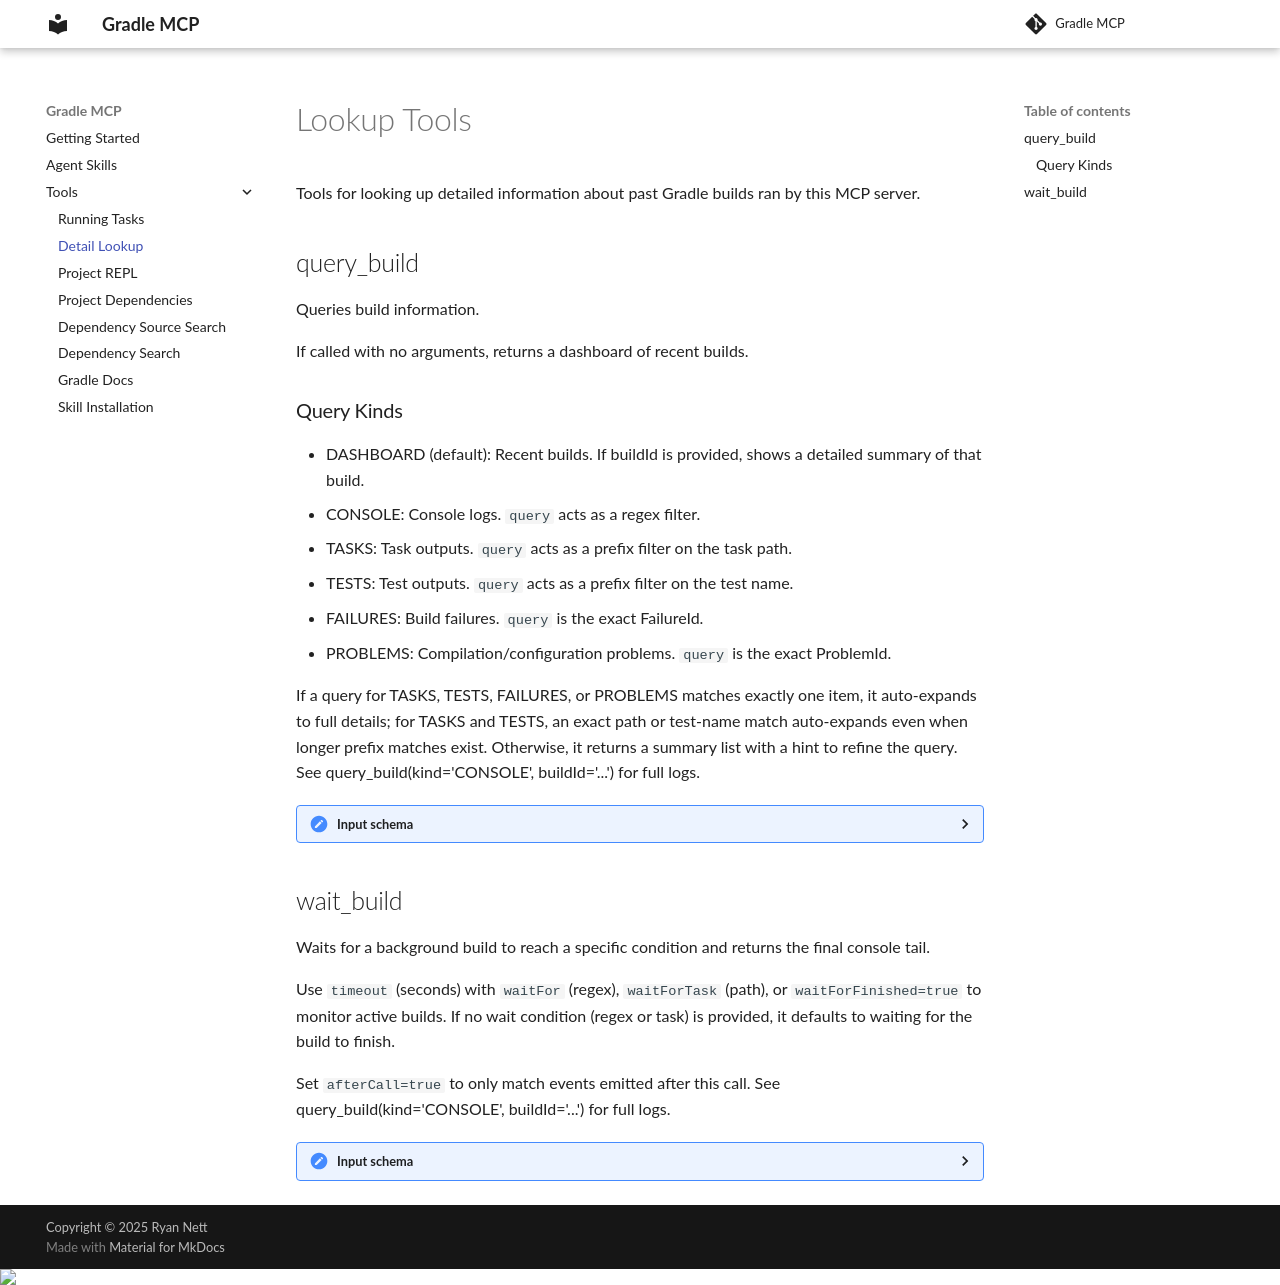

repository: rnett/gradle-mcp · page: 0.0.17-SNAPSHOT/tools/LOOKUP_TOOLS/index.html · generator: mkdocs

[//]: # (@formatter:off)

# Lookup Tools

Tools for looking up detailed information about past Gradle builds ran by this MCP server.

## query_build


Queries build information.

If called with no arguments, returns a dashboard of recent builds.

### Query Kinds
- DASHBOARD (default): Recent builds. If buildId is provided, shows a detailed summary of that build.
- CONSOLE: Console logs. `query` acts as a regex filter.
- TASKS: Task outputs. `query` acts as a prefix filter on the task path.
- TESTS: Test outputs. `query` acts as a prefix filter on the test name.
- FAILURES: Build failures. `query` is the exact FailureId.
- PROBLEMS: Compilation/configuration problems. `query` is the exact ProblemId.

If a query for TASKS, TESTS, FAILURES, or PROBLEMS matches exactly one item, it auto-expands to full details; for TASKS and TESTS, an exact path or test-name match auto-expands even when longer prefix matches exist. Otherwise, it returns a summary list with a hint to refine the query.
See query_build(kind='CONSOLE', buildId='...') for full logs.

<details>

<summary>Input schema</summary>


```json
{
  "properties": {
    "buildId": {
      "type": [
        "string",
        "null"
      ],
      "description": "BuildId to query. If omitted and kind=DASHBOARD, shows recent builds."
    },
    "kind": {
      "enum": [
        "DASHBOARD",
        "CONSOLE",
        "TASKS",
        "TESTS",
        "FAILURES",
        "PROBLEMS"
      ],
      "description": "The aspect of the build to query. Default is DASHBOARD.",
      "type": "string"
    },
    "query": {
      "type": [
        "string",
        "null"
      ],
      "description": "A query string. Acts as a prefix filter for tasks/tests (an exact match takes precedence over longer prefix matches), or a regex for CONSOLE. For failures/problems, it must be the exact ID."
    },
    "outputFile": {
      "type": [
        "string",
        "null"
      ],
      "description": "Output file to save the result. Useful for large console logs."
    },
    "pagination": {
      "type": "object",
      "required": [],
      "properties": {
        "offset": {
          "type": "integer",
          "minimum": -2147483648,
          "maximum": 2147483647
        },
        "limit": {
          "type": "integer",
          "minimum": -2147483648,
          "maximum": 2147483647
        }
      },
      "description": "Pagination settings. offset = zero-based start index (default 0); limit = max items/lines to return."
    },
    "outcome": {
      "enum": [
        "SUCCESS",
        "FAILED",
        "SKIPPED",
        "UP_TO_DATE",
        "FROM_CACHE",
        "NO_SOURCE",
        "CANCELLED",
        "IN_PROGRESS"
      ],
      "description": "Filter tasks or tests by outcome (e.g. SUCCESS, FAILED).",
      "type": "string"
    },
    "testIndex": {
      "type": [
        "integer",
        "null"
      ],
      "minimum": -2147483648,
      "maximum": 2147483647,
      "description": "Index of test to show when multiple tests share the same name."
    },
    "taskPath": {
      "type": [
        "string",
        "null"
      ],
      "description": "Filter tests by task path (prefix). Only applicable when kind=TESTS."
    }
  },
  "required": [],
  "type": "object"
}
```


</details>


## wait_build


Waits for a background build to reach a specific condition and returns the final console tail.

Use `timeout` (seconds) with `waitFor` (regex), `waitForTask` (path), or `waitForFinished=true` to monitor active builds.
If no wait condition (regex or task) is provided, it defaults to waiting for the build to finish.

Set `afterCall=true` to only match events emitted after this call.
See query_build(kind='CONSOLE', buildId='...') for full logs.

<details>

<summary>Input schema</summary>


```json
{
  "properties": {
    "buildId": {
      "type": "string",
      "description": "BuildId to wait for."
    },
    "timeout": {
      "type": "number",
      "minimum": -1.7976931348623157E308,
      "maximum": 1.7976931348623157E308,
      "description": "Max seconds to wait. Default is 600.0."
    },
    "waitForFinished": {
      "type": "boolean",
      "description": "Wait for the build to finish. Default if no other wait condition is provided."
    },
    "waitFor": {
      "type": [
        "string",
        "null"
      ],
      "description": "Regex to wait for in build logs (e.g., server started)."
    },
    "waitForTask": {
      "type": [
        "string",
        "null"
      ],
      "description": "Task path to wait for completion."
    },
    "afterCall": {
      "type": "boolean",
      "description": "Only match events emitted after this call."
    }
  },
  "required": [
    "buildId"
  ],
  "type": "object"
}
```


</details>
